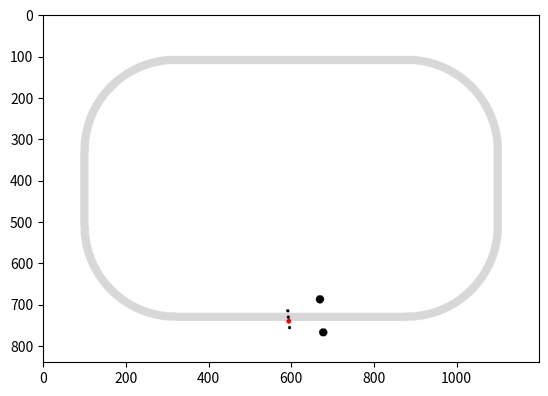

The script that saved this image:
import numpy as np
import matplotlib.pyplot as plt
import matplotlib.animation as animation


class Car:
    def __init__(self, car_state_init, duty_init, field, interval, Kp, Ki, Kd):
        self.led_pos_car = [[80, 20.5],
                            [80, 5],
                            [80, -5],
                            [80, -20.5]]

        self.wheel_pos_car = [[0, 40],
                              [0, -40]]
        self.d = 40

        self.car_state = car_state_init
        self.field = field
        self.sensor = [0, 0, 0, 0]
        self.sensor_weight = [2, 1, -1, -2]

        self.duty = duty_init
        self.a = 5.680899591979651e-05
        self.b = 41.1064425770308
        self.dt = interval / 1000
        self.v = [0, 0]
        self.cal_v()
        self.dL = [v * self.dt for v in self.v]
        self.turn_state = [0, 0, 0]

        self.diff = [0, 0]
        self.intergral = 0
        self.Kp = Kp
        self.Ki = Ki
        self.Kd = Kd

        self.update_obj_pos()
        self.update_car_image()

        self.goal_flag = False
        self.frame = 0


    def update_sensor(self):
        self.sensor_val = 0
        cnt = 0
        for i, led in enumerate(self.led_pos):
            x = round(led[0])
            y = round(led[1])
            if 0 <= -y + 420 < 840 and 0 <= x + 600 < 1200:
                if self.field.field_image[-y + 420, x + 600, 0] != 255:
                    self.sensor[i] = 1
                    self.sensor_val += self.sensor_weight[i]
                    cnt += 1
                else:
                    self.sensor[i] = 0
            else:
                self.sensor[i] = 0

        if cnt:
            self.sensor_val /= cnt

    def update_duty(self):
        """16ms * 285 = 4.56
        if self.sensor == [0, 0, 0, 1]:
            self.duty = [60, 30]
        elif self.sensor == [0, 0, 1, 1]:
            self.duty = [60, 40]
        elif self.sensor == [1, 0, 0, 0]:
            self.duty = [30, 60]
        elif self.sensor == [0, 1, 1, 0]:
            self.duty = [75, 75]"""

        """16ms * 215 = 3.44
        if self.sensor == [0, 0, 0, 1]:
            self.duty = [90, 30]
        elif self.sensor == [0, 0, 1, 1]:
            self.duty = [90, 40]
        elif self.sensor == [1, 0, 0, 0]:
            self.duty = [30, 90]
        elif self.sensor == [0, 1, 1, 0]:
            self.duty = [90, 90]"""

        """16ms * 195 = 3.12
        if self.sensor == [0, 0, 0, 1]:
            self.duty = [100, 30]
        elif self.sensor == [0, 0, 1, 1]:
            self.duty = [100, 40]
        elif self.sensor == [1, 0, 0, 0]:
            self.duty = [30, 100]
        elif self.sensor == [0, 1, 1, 0]:
            self.duty = [100, 100]"""

        """if self.sensor == [0, 0, 0, 1]:
            self.duty = [100, 65]
        elif self.sensor == [0, 0, 1, 1]:
            self.duty = [100, 65]
        elif self.sensor == [0, 1, 1, 0]:
            self.duty = [100, 100]"""

        """if self.sensor == [0, 1, 0, 0]:
            self.duty = [100, 95]
        elif self.sensor == [0, 1, 1, 0]:
            self.duty = [100, 80]
        elif self.sensor == [0, 0, 1, 0]:
            self.duty = [100, 65]
        elif self.sensor == [0, 0, 1, 1]:
            self.duty = [100, 65]
        elif self.sensor == [0, 0, 0, 1]:
            self.duty = [100, 50]
        elif self.sensor == [1, 0, 0, 0]:
            self.duty = [100, 100]"""



        """if self.sensor == [0, 0, 0, 1]:
            self.duty = [50, 35]
        elif self.sensor == [0, 0, 1, 1]:
            self.duty = [50, 35]
        elif self.sensor == [1, 0, 0, 0]:
            self.duty = [35, 50]
        elif self.sensor == [1, 1, 0, 0]:
            self.duty = [35, 50]
        elif self.sensor == [0, 1, 1, 0]:
            self.duty = [50, 50]"""

        """if self.sensor == [0, 0, 0, 1]:
            self.duty = [55, 25]
        elif self.sensor == [0, 0, 1, 1]:
            self.duty = [55, 35]
        elif self.sensor == [1, 0, 0, 0]:
            self.duty = [30, 50]
        elif self.sensor == [0, 1, 1, 0]:
            self.duty = [65, 65]"""

        self.pid()

    def pid(self):
        self.diff[0] = self.diff[1]
        self.diff[1] = self.sensor_val - 0
        self.intergral += (self.diff[1] + self.diff[0]) / 2 * self.dt

        p = self.Kp * self.diff[1]
        i = self.Ki * self.intergral
        d = self.Kd * (self.diff[1] - self.diff[0]) / self.dt

        dtheta = min(max(p + i + d, -0.75), 0.75)
        print(dtheta)
        if dtheta != 0:
            lo = self.turn_state[0] / dtheta
            dL = [(lo - self.d) * dtheta, (lo + self.d) * dtheta]
        else:
            dL = [self.turn_state[0], self.turn_state[0]]
        v = [dL[0] / self.dt, dL[1] / self.dt]
        self.duty = [self.a * v[0] ** 2 + self.b, self.a * v[1] ** 2 + self.b]

    def cal_v(self):
        # vを計算
        for i in range(2):
            if self.duty[i] >= 50:
                self.v[i] = np.sqrt((self.duty[i] - self.b) / self.a)
            elif self.duty[i] == 40:
                self.v[i] = 1120 / 3.40
            elif self.duty[i] == 35:
                self.v[i] = 1120 / 4.30
            elif self.duty[i] == 30:
                self.v[i] = 1120 / 6.38
            elif self.duty[i] == 25:
                self.v[i] = 1120 / 8.50
            elif self.duty[i] == 20:
                self.v[i] = 1120 / 15.16
            elif self.duty[i] == 15:
                self.v[i] = 1120 / 44.55

    def update_car_pos(self):
        self.cal_v()

        # dLを計算
        self.dL = [v * self.dt for v in self.v]

        # turn_stateを計算
        self.turn_state[0] = (self.dL[1] + self.dL[0]) / 2
        self.turn_state[1] = (self.dL[1] - self.dL[0]) / (2 * self.d)
        if self.turn_state[1] != 0:
            self.turn_state[2] = self.turn_state[0] / self.turn_state[1]

        # car_stateを計算
        if self.turn_state[1] == 0:
            self.car_state[0] += self.turn_state[0] * np.cos(self.car_state[2])
            self.car_state[1] += self.turn_state[0] * np.sin(self.car_state[2])
        else:
            self.car_state[0] += 2 * self.turn_state[2] * np.sin(self.turn_state[1] / 2) * np.cos(self.car_state[2] + self.turn_state[1] / 2)
            self.car_state[1] += 2 * self.turn_state[2] * np.sin(self.turn_state[1] / 2) * np.sin(self.car_state[2] + self.turn_state[1] / 2)
            self.car_state[2] += self.turn_state[1]

    def update_obj_pos(self):
        self.led_pos = [[self.led_pos_car[led][0] * np.cos(self.car_state[2]) - self.led_pos_car[led][1] * np.sin(self.car_state[2]) + self.car_state[0],
                         self.led_pos_car[led][0] * np.sin(self.car_state[2]) + self.led_pos_car[led][1] * np.cos(self.car_state[2]) + self.car_state[1]] for led in range(4)]
        self.wheel_pos = [[self.wheel_pos_car[led][0] * np.cos(self.car_state[2]) - self.wheel_pos_car[led][1] * np.sin(self.car_state[2]) + self.car_state[0],
                           self.wheel_pos_car[led][0] * np.sin(self.car_state[2]) + self.wheel_pos_car[led][1] * np.cos(self.car_state[2]) + self.car_state[1]] for led in range(2)]

    def check_goal(self):
        goal_line = [-5, 5, -420, -200]

        if self.frame > 10:
            for led in self.led_pos:
                if goal_line[0] <= led[0] <= goal_line[1] and goal_line[2] <= led[1] <= goal_line[3]:
                    self.goal_flag = True
        if self.frame > 100:
            self.goal_flag = True

    def update_car_image(self):
        self.car_image = np.ones((840, 1200, 3), dtype=int)

        for i, led in enumerate(self.led_pos):
            if self.sensor[i]:
                color = [1, 0, 0]
                r = 6
            else:
                color = [0, 0, 0]
                r = 4
            for x in range(round(led[0]) - r, round(led[0]) + r):
                for y in range(round(led[1]) - r, round(led[1]) + r):
                    if np.sqrt((x - led[0]) ** 2 + (y - led[1]) ** 2) <= r:
                        if -y + 420 < 0 or -y + 420 >= 840 or x + 600 < 0 or x + 600 >= 1200:
                            continue
                        self.car_image[-y + 420, x + 600, :] = color

        for wheel in self.wheel_pos:
            r = 10
            for x in range(round(wheel[0]) - r, round(wheel[0]) + r):
                for y in range(round(wheel[1]) - r, round(wheel[1]) + r):
                    if np.sqrt((x - wheel[0]) ** 2 + (y - wheel[1]) ** 2) <= r:
                        if -y + 420 < 0 or -y + 420 >= 840 or x + 600 < 0 or x + 600 >= 1200:
                            continue
                        self.car_image[-y + 420, x + 600, :] = [0, 0, 0]

    def update_one_frame(self):
        self.update_sensor()
        self.update_duty()
        self.update_car_pos()
        self.update_obj_pos()
        self.check_goal()
        self.update_car_image()
        self.image = self.car_image * self.field.field_image
        self.frame += 1


class Field:
    def __init__(self):
        self.rectangle = [[-280, 280, 300, 320],
                          [-280, 280, -320, -300],
                          [-510, -490, -90, 90],
                          [490, 510, -90, 90]]
        self.circle = [[280, 90, 280, 510, 90, 320],
                       [-280, 90, -510, -280, 90, 320],
                       [-280, -90, -510, -280, -320, -90],
                       [280, -90, 280, 510, -320, -90]]

        self.field_image = self.get_field_image()

    def get_field_image(self):
        field_image = np.ones((840, 1200, 3), dtype=int) * 255

        for rec in self.rectangle:
            for x in range(rec[0], rec[1]):
                for y in range(rec[2], rec[3]):
                    field_image[-y + 420, x + 600, :] = [216, 216, 216]

        for cir in self.circle:
            for x in range(cir[2], cir[3]):
                for y in range(cir[4], cir[5]):
                    if 210 <= np.sqrt((x - cir[0]) ** 2 + (y - cir[1]) ** 2) <= 230 and abs(x) >= 280 and abs(y) >= 90:
                        field_image[-y + 420, x + 600, :] = [216, 216, 216]
        return field_image


if __name__ == '__main__':
    car_state_init = [80, -310, np.pi]

    """5s
    duty_init = [50, 50]
    interval = 100
    Kp = 0.2
    Ki = 0.1
    Kd = 0.0001"""

    """4.5s
    duty_init = [65, 65]
    interval = 100
    Kp = 0.2
    Ki = 0.1
    Kd = 0.0001"""

    """#3.8s
    duty_init = [75, 75]
    interval = 100
    Kp = 0.2
    Ki = 0.15
    Kd = 0.0001"""

    """#3.4s
    duty_init = [85, 85]
    interval = 100
    Kp = 0.20
    Ki = 0.08
    Kd = 0.0001"""

    #3.1
    duty_init = [90, 90]
    interval = 100
    Kp = 0.20
    Ki = 0.08
    Kd = 0.0001

    """duty_init = [95, 95]
    interval = 100
    Kp = 0.25
    Ki = 0.1
    Kd = 0.0001"""

    """#2.85s
    duty_init = [100, 100]
    interval = 50
    Kp = 0.2
    Ki = 0.1
    Kd = 0.0001"""

    field = Field()
    car = Car(car_state_init, duty_init, field, interval, Kp, Ki, Kd)

    fig = plt.figure()

    """ims = []
    for t in range(34):  # 16ms * 100 = 1.6s   50ms * 100 = 5s   100ms * 100 = 10s
        car.update_sensor()
        car.update_duty()
        car.update_car_pos()
        car.update_obj_pos()
        car.update_car_image()
        image = car.car_image * car.field.field_image
        if t % 1 == 0:
            im = plt.imshow(image, vmin=0, vmax=255, animated=True)
            ims.append([im])"""

    ims = []
    while car.goal_flag == 0:
        car.update_one_frame()
        im = plt.imshow(car.image, vmin=0, vmax=255, animated=True)
        ims.append([im])
    print(car.frame * car.dt)

    anime = animation.ArtistAnimation(fig, ims, interval=100)
    plt.show()
